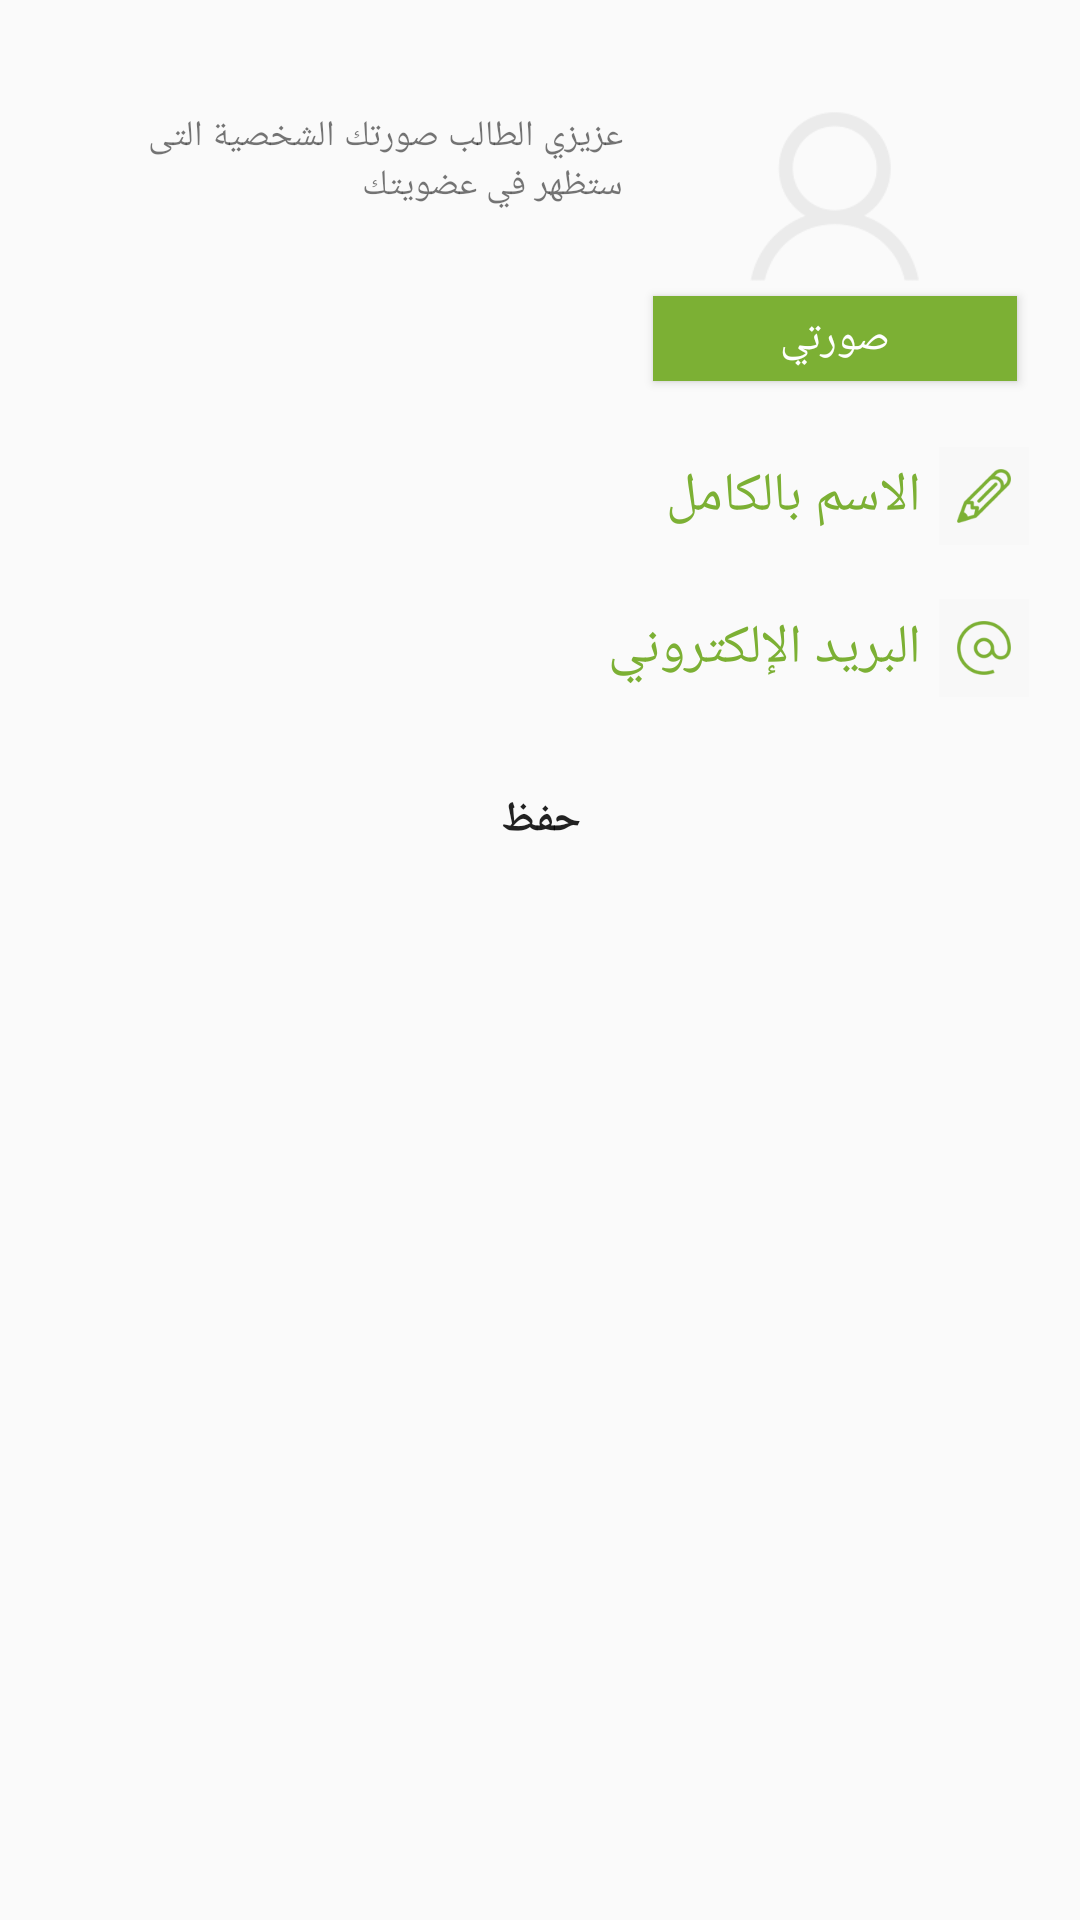

The Android layout XML behind this screen, and the referenced resources:
<!-- AndroidManifest.xml: application theme AppTheme -->
<!-- res/layout/student_details.xml -->
<ScrollView xmlns:android="http://schemas.android.com/apk/res/android"
    xmlns:app="http://schemas.android.com/apk/res-auto"
    xmlns:tools="http://schemas.android.com/tools"
    android:layout_width="match_parent"
    android:layoutDirection="ltr"
    android:layout_height="match_parent"
    app:layout_behavior="@string/appbar_scrolling_view_behavior"
    tools:context="perfect_apps.tutors.activities.RegisterTeacherMembershipActivity"
    android:scrollbarStyle="insideOverlay"
    android:scrollbars="none">
    <LinearLayout
        android:id="@+id/email_login_form"
        android:layout_width="match_parent"
        android:layout_height="wrap_content"
        android:orientation="vertical"
        android:paddingTop="@dimen/activity_vertical_margin">



        <LinearLayout
            android:layout_marginTop="@dimen/activity_vertical_margin"
            android:layout_marginLeft="@dimen/activity_horizontal_margin"
            android:layout_marginRight="@dimen/activity_horizontal_margin"
            android:layout_width="match_parent"
            android:background="@drawable/border_shape"
            android:layout_height="100dp">

            <TextView
                android:id="@+id/text1"
                android:layout_width="0dp"
                android:layout_weight="1.5"
                android:layout_height="fill_parent"
                android:text= "عزيزي الطالب صورتك الشخصية التى ستظهر في عضويتك"
                android:textSize="12sp"
                android:padding="5dp"
                android:gravity="top" >
            </TextView>
            <LinearLayout
                android:id="@+id/pickPhoto"
                android:layout_width="0dp"
                android:layout_weight="1"
                android:layout_height="match_parent"
                android:orientation="vertical">

                <FrameLayout
                    android:layout_width="match_parent"
                    android:layout_height="0dp"
                    android:layout_weight="2"
                    android:layout_marginRight="5dp"
                    android:layout_marginLeft="5dp"
                    android:layout_marginTop="5dp"
                    android:id="@+id/frame_pick_image">
                    <ImageView
                        android:id="@+id/image1"
                        android:layout_width="match_parent"
                        android:layout_gravity="center_horizontal"
                        android:layout_height="wrap_content"
                        android:src="@drawable/avatr"/>

                </FrameLayout>
                <Button
                    android:id="@+id/button1"
                    android:layout_margin="5dp"
                    android:layout_width="match_parent"
                    android:layout_weight="1"
                    android:layout_height="0dp"
                    android:background="#7CB034"
                    android:clickable="false"
                    android:text="صورتي"
                    android:textColor="#FFFFFF"/>

            </LinearLayout>
        </LinearLayout>

        <LinearLayout
            android:layout_width="match_parent"
            android:layout_height="wrap_content"
            android:layout_marginTop="@dimen/activity_vertical_margin"
            android:layout_marginRight="@dimen/activity_horizontal_margin"
            android:layout_marginLeft="@dimen/activity_horizontal_margin"
            android:background="@drawable/border_shape"
            android:orientation="horizontal">
            <EditText
                android:id="@+id/editText1"
                android:layout_width="0dp"
                android:layout_weight="1"
                android:layout_height="wrap_content"
                android:hint="@string/full_name"
                android:textColorHint="#7CB034"
                android:textColor="#7CB034"
                android:focusable="false"
                android:focusableInTouchMode="false"
                android:maxLines="1"
                android:imeOptions="actionUnspecified"
                android:padding="5dp"
                android:inputType="text"
                android:background="#00000000"
                android:gravity="top" />
            <ImageView
                android:contentDescription="@null"
                android:layout_width="30dp"
                android:tint="#7CB034"
                android:padding="3dp"
                android:layout_margin="1dp"
                android:background="#f8f8f8"
                android:layout_height="match_parent"
                android:src="@drawable/ic_action_name_ico"/>
        </LinearLayout>

        <LinearLayout
            android:layout_width="match_parent"
            android:layout_height="wrap_content"
            android:layout_marginTop="@dimen/activity_vertical_margin"
            android:layout_marginRight="@dimen/activity_horizontal_margin"
            android:layout_marginLeft="@dimen/activity_horizontal_margin"
            android:background="@drawable/border_shape"
            android:orientation="horizontal">
            <EditText
                android:id="@+id/editText2"
                android:layout_width="0dp"
                android:layout_weight="1"
                android:layout_height="wrap_content"
                android:hint="@string/email"
                android:focusableInTouchMode="false"
                android:focusable="false"
                android:textColorHint="#7CB034"
                android:textColor="#7CB034"
                android:padding="5dp"
                android:maxLines="1"
                android:imeOptions="actionUnspecified"
                android:inputType="textEmailAddress"
                android:background="#00000000"
                android:gravity="top" />
            <ImageView
                android:tint="#7CB034"
                android:contentDescription="@null"
                android:layout_width="30dp"
                android:padding="3dp"
                android:layout_margin="1dp"
                android:background="#f8f8f8"
                android:layout_height="match_parent"
                android:src="@drawable/ic_action_mail_ico"/>
        </LinearLayout>

        <Button
            android:id="@+id/editAccount"
            android:layout_width="wrap_content"
            android:layout_height="wrap_content"
            android:text="حفظ"
            android:textStyle="bold"
            android:layout_gravity="center_horizontal"
            android:layout_marginTop="@dimen/activity_vertical_margin"
            android:background="@drawable/blue_button_background"/>

    </LinearLayout>
</ScrollView>
<!-- resources referenced by this layout -->
<resources>
  <dimen name="activity_horizontal_margin">16dp</dimen>
  <dimen name="activity_vertical_margin">16dp</dimen>
  <!-- drawable avatr: png bitmap (drawable, 6206 bytes) -->
  <!-- drawable ic_action_mail_ico: png bitmap (drawable-hdpi, 1935 bytes) -->
  <!-- drawable ic_action_name_ico: png bitmap (drawable-hdpi, 1678 bytes) -->
  <string name="email">البريد الإلكتروني</string>
  <string name="full_name">الاسم بالكامل</string>
  <style name="AppTheme" parent="Theme.AppCompat.Light.DarkActionBar">
          
          <item name="colorPrimary">@color/colorPrimary</item>
          <item name="colorPrimaryDark">@color/colorPrimaryDark</item>
          <item name="colorAccent">@color/colorAccent</item>
      </style>
  <color name="colorPrimary">#2d92c0</color>
  <color name="colorPrimaryDark">#1e7faa</color>
  <color name="colorAccent">#2d92c0</color>
</resources>
